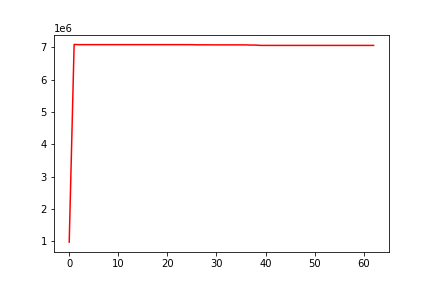

The file beside this chart, header and first rows:
, date, assets
0, 0, 976921
1, 20150507, 7087064
2, 20150508, 7080546
3, 20150511, 7080546
4, 20150512, 7080546
5, 20150513, 7080546
6, 20150514, 7080546
7, 20150515, 7080546
8, 20150518, 7080546
9, 20150519, 7080546
10, 20150520, 7080546
11, 20150521, 7080546
12, 20150522, 7080546
13, 20150526, 7080546
14, 20150527, 7080546
15, 20150528, 7080546
16, 20150529, 7080546
17, 20150601, 7080546
18, 20150602, 7080546
19, 20150603, 7080546
20, 20150604, 7080546
21, 20150605, 7080546
22, 20150608, 7080546
23, 20150609, 7080546
24, 20150610, 7080546
25, 20150611, 7079811
26, 20150612, 7075888
27, 20150615, 7075725
28, 20150616, 7075725
29, 20150617, 7074039
30, 20150618, 7073805
31, 20150619, 7073805
32, 20150622, 7073805
33, 20150623, 7073805
34, 20150624, 7073673
35, 20150625, 7073669
36, 20150626, 7073280
37, 20150629, 7067530
38, 20150630, 7067413
39, 20150701, 7057325
40, 20150702, 7057201
41, 20150706, 7057201
42, 20150707, 7057201
43, 20150708, 7057201
44, 20150709, 7057201
45, 20150710, 7057201
46, 20150713, 7057201
47, 20150714, 7057201
48, 20150715, 7057201
49, 20150716, 7057201
50, 20150717, 7057201
51, 20150720, 7057201
52, 20150721, 7057201
53, 20150722, 7057201
54, 20150723, 7057201
55, 20150724, 7057201
56, 20150727, 7057201
57, 20150728, 7057201
58, 20150729, 7057201
59, 20150730, 7057201
... 3 more rows
